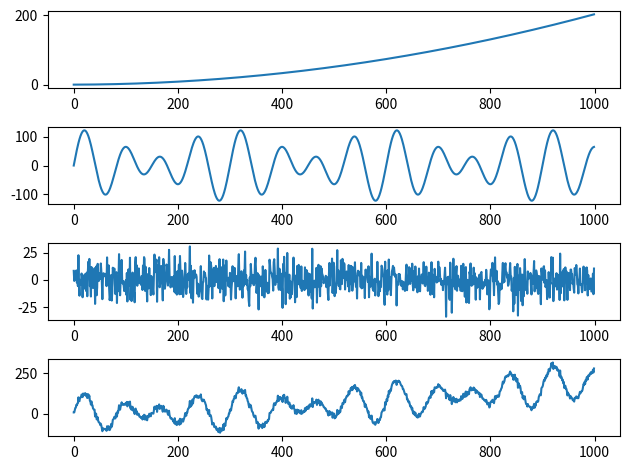

Generate this figure with matplotlib: (Note: this script raises an exception after producing the figure.)
import numpy as np
import matplotlib.pyplot as plt

# 1
t = np.arange(1000)
comp1 = 0.0002 * t ** 2 + 0.003 * t + 0.2
comp2 = 50 * np.sin(2 * np.pi * t / 100) + 75 * np.sin(2 * np.pi * t / 75)
comp3 = np.random.normal(0, 10, 1000)
serie = comp1 + comp2 + comp3
fig, axs = plt.subplots(4)
axs[0].plot(t, comp1)
axs[1].plot(t, comp2)
axs[2].plot(t, comp3)
axs[3].plot(t, serie)
plt.tight_layout()
plt.savefig('ploturi/1.pdf', format='pdf')
plt.show()

# 2
L = 100
N = len(serie)
K = N - L + 1
X = np.zeros((L, K))
for i in range(L):
    X[i, :] = serie[i : i + K]
print(X)

# 3
XXT = X @ X.T
XTX = X.T @ X
eigenvals1, eigenvecs1 = np.linalg.eigh(XXT)
eigenvals2, eigenvecs2 = np.linalg.eigh(XTX)
idx = np.argsort(eigenvals1)[::-1]
eigenvals1_ord = eigenvals1[idx]
eigenvecs1_ord = eigenvecs1[:, idx]
idx = np.argsort(eigenvals2)[::-1]
eigenvals2_ord = eigenvals2[idx]
eigenvecs2_ord = eigenvecs2[:, idx]

U, S, V = np.linalg.svd(X)
S2 = S**2
print("Valori proprii XXT = S^2")
print(np.allclose(eigenvals1_ord[:10], S2[:10], atol=1e-8))
print("Valori proprii XTX = S^2")
print(np.allclose(eigenvals2_ord[:10], S2[:10], atol=1e-8))
print("Vectori proprii XXT = coloanele din U")
print(np.allclose(np.abs(eigenvecs1_ord[:, :10]),np.abs(U[:, :10]),atol=1e-8))
VT = V.T
print("Vectori proprii XTX = coloanele din V")
print(np.allclose(np.abs(eigenvecs2_ord[:, :10]),np.abs(VT[:, :10]), atol=1e-8))
# valorile proprii nenule ale matricelor XXT și XTX sunt aceleasi
# si sunt egale cu patratele valorilor singulare din SVD
# vectorii proprii ai lui XXT sunt coloanele din U
# vectorii proprii ai lui XTX sunt coloanele din V


# 4
def matrice_hankel(x, L):
    N = len(x)
    K = N - L + 1
    X = np.zeros((L, K))
    for i in range(L):
        X[i, :] = x[i:i+K]
    return X

L = 100
X = matrice_hankel(serie, L)
U, S, V = np.linalg.svd(X)
def matrice_elementara(U, S, VT, i):
    return S[i] * np.outer(U[:, i], VT[i, :])
r = 3
Xr = sum(matrice_elementara(U, S, V, i) for i in range(r))

def hankelizare(X):
    L, K = X.shape
    N = L + K - 1
    x_rec = np.zeros(N)
    cts = np.zeros(N)
    for i in range(L):
        for j in range(K):
            x_rec[i + j] += X[i, j]
            cts[i + j] += 1

    return x_rec / cts

componente = []
for i in range(L):
    Xi = matrice_elementara(U, S, V, i)
    xi = hankelizare(Xi)
    componente.append(xi)

serie_reconstruita = np.sum(componente, axis=0)
plt.figure(figsize=(10,4))
plt.plot(t, serie, label="Seria originala", alpha=0.6)
plt.plot(t, serie_reconstruita, '--', label="Reconstruita SSA", linewidth=2)
plt.title("Reconstructia seriei prin SSA")
plt.legend()
plt.grid()
plt.savefig('ploturi/4.pdf', format='pdf')
plt.show()




